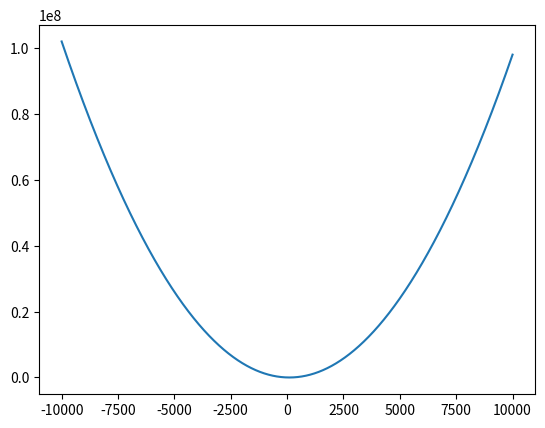

Reproduce this figure in Python.
# -*- coding: utf-8 -*- 
# @Time    : 2022/1/7 16:46
# @Author  : xiaochaosui
# @File    : 1_MSE_L2_loss.py
# @Software: PyCharm
# @Email   : chaosuixiao@gmail.com

'''
均分误差
'''

from  matplotlib import pyplot as plt

def loss_MSE(pred,label):
    n = len(pred)
    sum = 0
    res_sum = []
    for i in range(n):
        diff = (label[i]-pred[i]) ** 2
        sum += diff
        res_sum.append(diff)
    loss = sum / n
    x = pred
    y = res_sum
    plt.plot(x,y)
    plt.show()
    return loss



if __name__ == '__main__':
    pred = [i for i in range(-10000,10001)]
    label = [100 for i in range(-10000,10001)]
    loss_mse = loss_MSE(pred, label)
    print(loss_mse)


